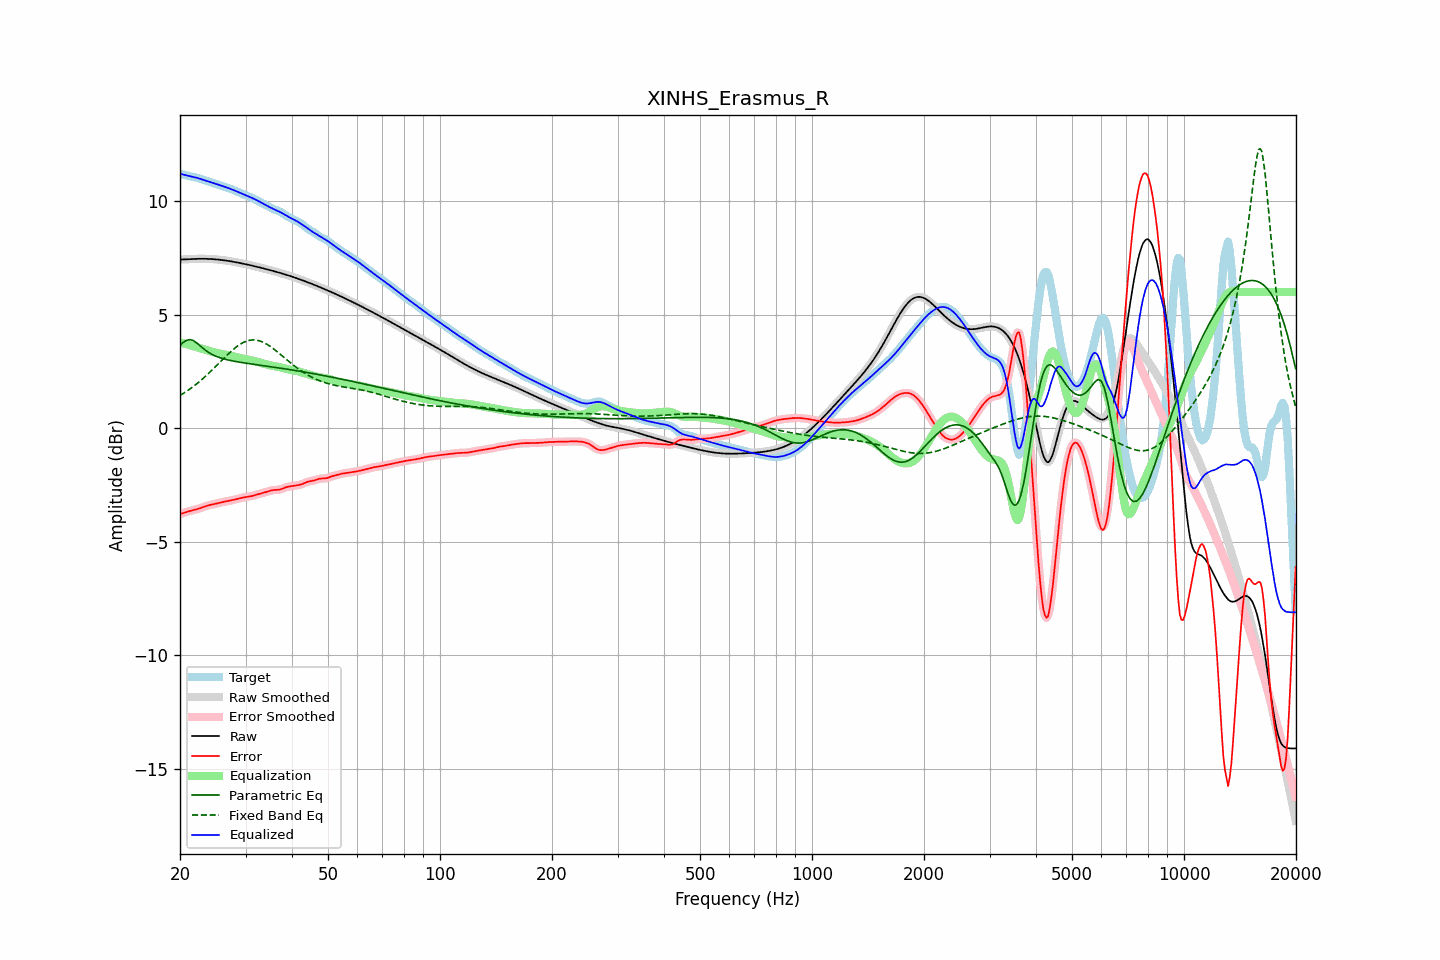

The data file committed next to this chart (first rows):
frequency, raw, error, smoothed, error_smoothed, equalization, parametric_eq, fixed_band_eq, equalized_raw, equalized_smoothed, target
20.00, 7.43, -3.78, 7.43, -3.79, 3.78, 3.66, 1.44, 11.21, 11.21, 11.21
20.20, 7.43, -3.76, 7.43, -3.76, 3.76, 3.72, 1.48, 11.19, 11.19, 11.19
20.40, 7.44, -3.74, 7.44, -3.74, 3.74, 3.78, 1.53, 11.18, 11.18, 11.18
20.61, 7.44, -3.72, 7.44, -3.72, 3.72, 3.82, 1.57, 11.16, 11.16, 11.16
20.81, 7.44, -3.69, 7.44, -3.69, 3.70, 3.87, 1.62, 11.14, 11.14, 11.14
21.02, 7.45, -3.67, 7.45, -3.67, 3.68, 3.88, 1.67, 11.12, 11.12, 11.12
21.23, 7.45, -3.65, 7.45, -3.65, 3.66, 3.90, 1.72, 11.11, 11.11, 11.10
21.44, 7.45, -3.63, 7.45, -3.63, 3.64, 3.89, 1.77, 11.09, 11.09, 11.09
21.66, 7.46, -3.62, 7.46, -3.62, 3.62, 3.87, 1.82, 11.07, 11.07, 11.07
21.87, 7.46, -3.60, 7.46, -3.60, 3.60, 3.82, 1.87, 11.06, 11.06, 11.06
22.09, 7.46, -3.58, 7.46, -3.58, 3.58, 3.78, 1.93, 11.04, 11.04, 11.04
22.31, 7.46, -3.56, 7.46, -3.56, 3.56, 3.72, 1.99, 11.02, 11.02, 11.03
22.54, 7.46, -3.54, 7.46, -3.54, 3.54, 3.66, 2.05, 11.00, 11.00, 11.00
22.76, 7.46, -3.52, 7.46, -3.52, 3.51, 3.60, 2.11, 10.98, 10.98, 10.98
22.99, 7.46, -3.49, 7.46, -3.49, 3.49, 3.54, 2.17, 10.95, 10.95, 10.95
23.22, 7.46, -3.46, 7.46, -3.46, 3.47, 3.48, 2.23, 10.93, 10.93, 10.93
23.45, 7.46, -3.44, 7.46, -3.44, 3.44, 3.42, 2.29, 10.91, 10.91, 10.90
23.69, 7.46, -3.42, 7.46, -3.42, 3.42, 3.38, 2.36, 10.88, 10.88, 10.88
23.92, 7.46, -3.40, 7.46, -3.40, 3.40, 3.33, 2.43, 10.86, 10.86, 10.86
24.16, 7.45, -3.38, 7.45, -3.38, 3.38, 3.29, 2.49, 10.84, 10.84, 10.84
24.40, 7.45, -3.37, 7.45, -3.37, 3.36, 3.25, 2.56, 10.82, 10.82, 10.82
24.65, 7.45, -3.35, 7.45, -3.35, 3.35, 3.21, 2.63, 10.79, 10.79, 10.80
24.89, 7.44, -3.33, 7.44, -3.33, 3.33, 3.18, 2.70, 10.77, 10.77, 10.77
25.14, 7.43, -3.32, 7.43, -3.32, 3.32, 3.15, 2.77, 10.75, 10.75, 10.75
25.39, 7.43, -3.30, 7.43, -3.30, 3.30, 3.12, 2.84, 10.73, 10.73, 10.73
25.65, 7.42, -3.28, 7.42, -3.28, 3.28, 3.10, 2.92, 10.70, 10.70, 10.70
25.91, 7.41, -3.27, 7.41, -3.27, 3.27, 3.08, 2.99, 10.68, 10.68, 10.68
26.16, 7.40, -3.25, 7.40, -3.25, 3.25, 3.06, 3.06, 10.65, 10.65, 10.65
26.43, 7.39, -3.24, 7.39, -3.24, 3.24, 3.04, 3.13, 10.63, 10.63, 10.63
26.69, 7.38, -3.22, 7.38, -3.22, 3.22, 3.02, 3.20, 10.61, 10.61, 10.61
26.96, 7.37, -3.21, 7.37, -3.21, 3.21, 3.00, 3.27, 10.58, 10.58, 10.58
27.23, 7.36, -3.20, 7.36, -3.20, 3.20, 2.99, 3.33, 10.56, 10.56, 10.56
27.50, 7.35, -3.18, 7.35, -3.18, 3.18, 2.97, 3.40, 10.53, 10.53, 10.53
27.77, 7.34, -3.17, 7.34, -3.17, 3.16, 2.96, 3.46, 10.50, 10.50, 10.50
28.05, 7.32, -3.15, 7.32, -3.15, 3.15, 2.95, 3.52, 10.47, 10.47, 10.47
28.33, 7.31, -3.13, 7.31, -3.13, 3.13, 2.93, 3.57, 10.44, 10.44, 10.44
28.62, 7.30, -3.11, 7.30, -3.11, 3.11, 2.92, 3.63, 10.41, 10.41, 10.41
28.90, 7.28, -3.10, 7.28, -3.10, 3.10, 2.91, 3.68, 10.38, 10.38, 10.38
29.19, 7.27, -3.08, 7.27, -3.08, 3.08, 2.90, 3.72, 10.35, 10.35, 10.35
29.48, 7.25, -3.06, 7.25, -3.06, 3.07, 2.89, 3.76, 10.32, 10.32, 10.32
29.78, 7.24, -3.05, 7.24, -3.05, 3.05, 2.87, 3.80, 10.29, 10.29, 10.29
30.08, 7.22, -3.04, 7.22, -3.04, 3.04, 2.86, 3.82, 10.26, 10.26, 10.26
30.38, 7.21, -3.03, 7.21, -3.03, 3.03, 2.85, 3.85, 10.23, 10.23, 10.23
30.68, 7.19, -3.02, 7.19, -3.01, 3.01, 2.84, 3.87, 10.20, 10.20, 10.21
30.99, 7.18, -3.00, 7.18, -3.00, 3.00, 2.83, 3.88, 10.17, 10.17, 10.18
31.30, 7.16, -2.99, 7.16, -2.99, 2.98, 2.82, 3.89, 10.14, 10.14, 10.15
31.61, 7.14, -2.97, 7.14, -2.97, 2.96, 2.81, 3.89, 10.11, 10.11, 10.11
31.93, 7.13, -2.95, 7.13, -2.95, 2.95, 2.80, 3.88, 10.07, 10.07, 10.07
32.24, 7.11, -2.92, 7.11, -2.92, 2.93, 2.79, 3.87, 10.04, 10.04, 10.03
32.57, 7.09, -2.90, 7.09, -2.90, 2.91, 2.78, 3.86, 10.00, 10.00, 9.99
32.89, 7.07, -2.88, 7.07, -2.88, 2.89, 2.77, 3.84, 9.96, 9.96, 9.96
33.22, 7.06, -2.86, 7.06, -2.86, 2.86, 2.76, 3.81, 9.92, 9.92, 9.92
33.55, 7.04, -2.85, 7.04, -2.85, 2.84, 2.75, 3.78, 9.88, 9.88, 9.88
33.89, 7.02, -2.83, 7.02, -2.83, 2.82, 2.74, 3.74, 9.84, 9.84, 9.85
34.23, 7.00, -2.80, 7.00, -2.80, 2.80, 2.73, 3.70, 9.80, 9.80, 9.81
34.57, 6.98, -2.78, 6.98, -2.78, 2.78, 2.72, 3.66, 9.77, 9.77, 9.77
34.92, 6.96, -2.76, 6.96, -2.76, 2.77, 2.71, 3.61, 9.73, 9.73, 9.73
35.27, 6.95, -2.74, 6.95, -2.74, 2.75, 2.70, 3.56, 9.70, 9.70, 9.69
35.62, 6.93, -2.73, 6.93, -2.73, 2.74, 2.69, 3.51, 9.67, 9.67, 9.66
35.97, 6.91, -2.72, 6.91, -2.72, 2.73, 2.68, 3.45, 9.64, 9.64, 9.63
... 635 more rows
